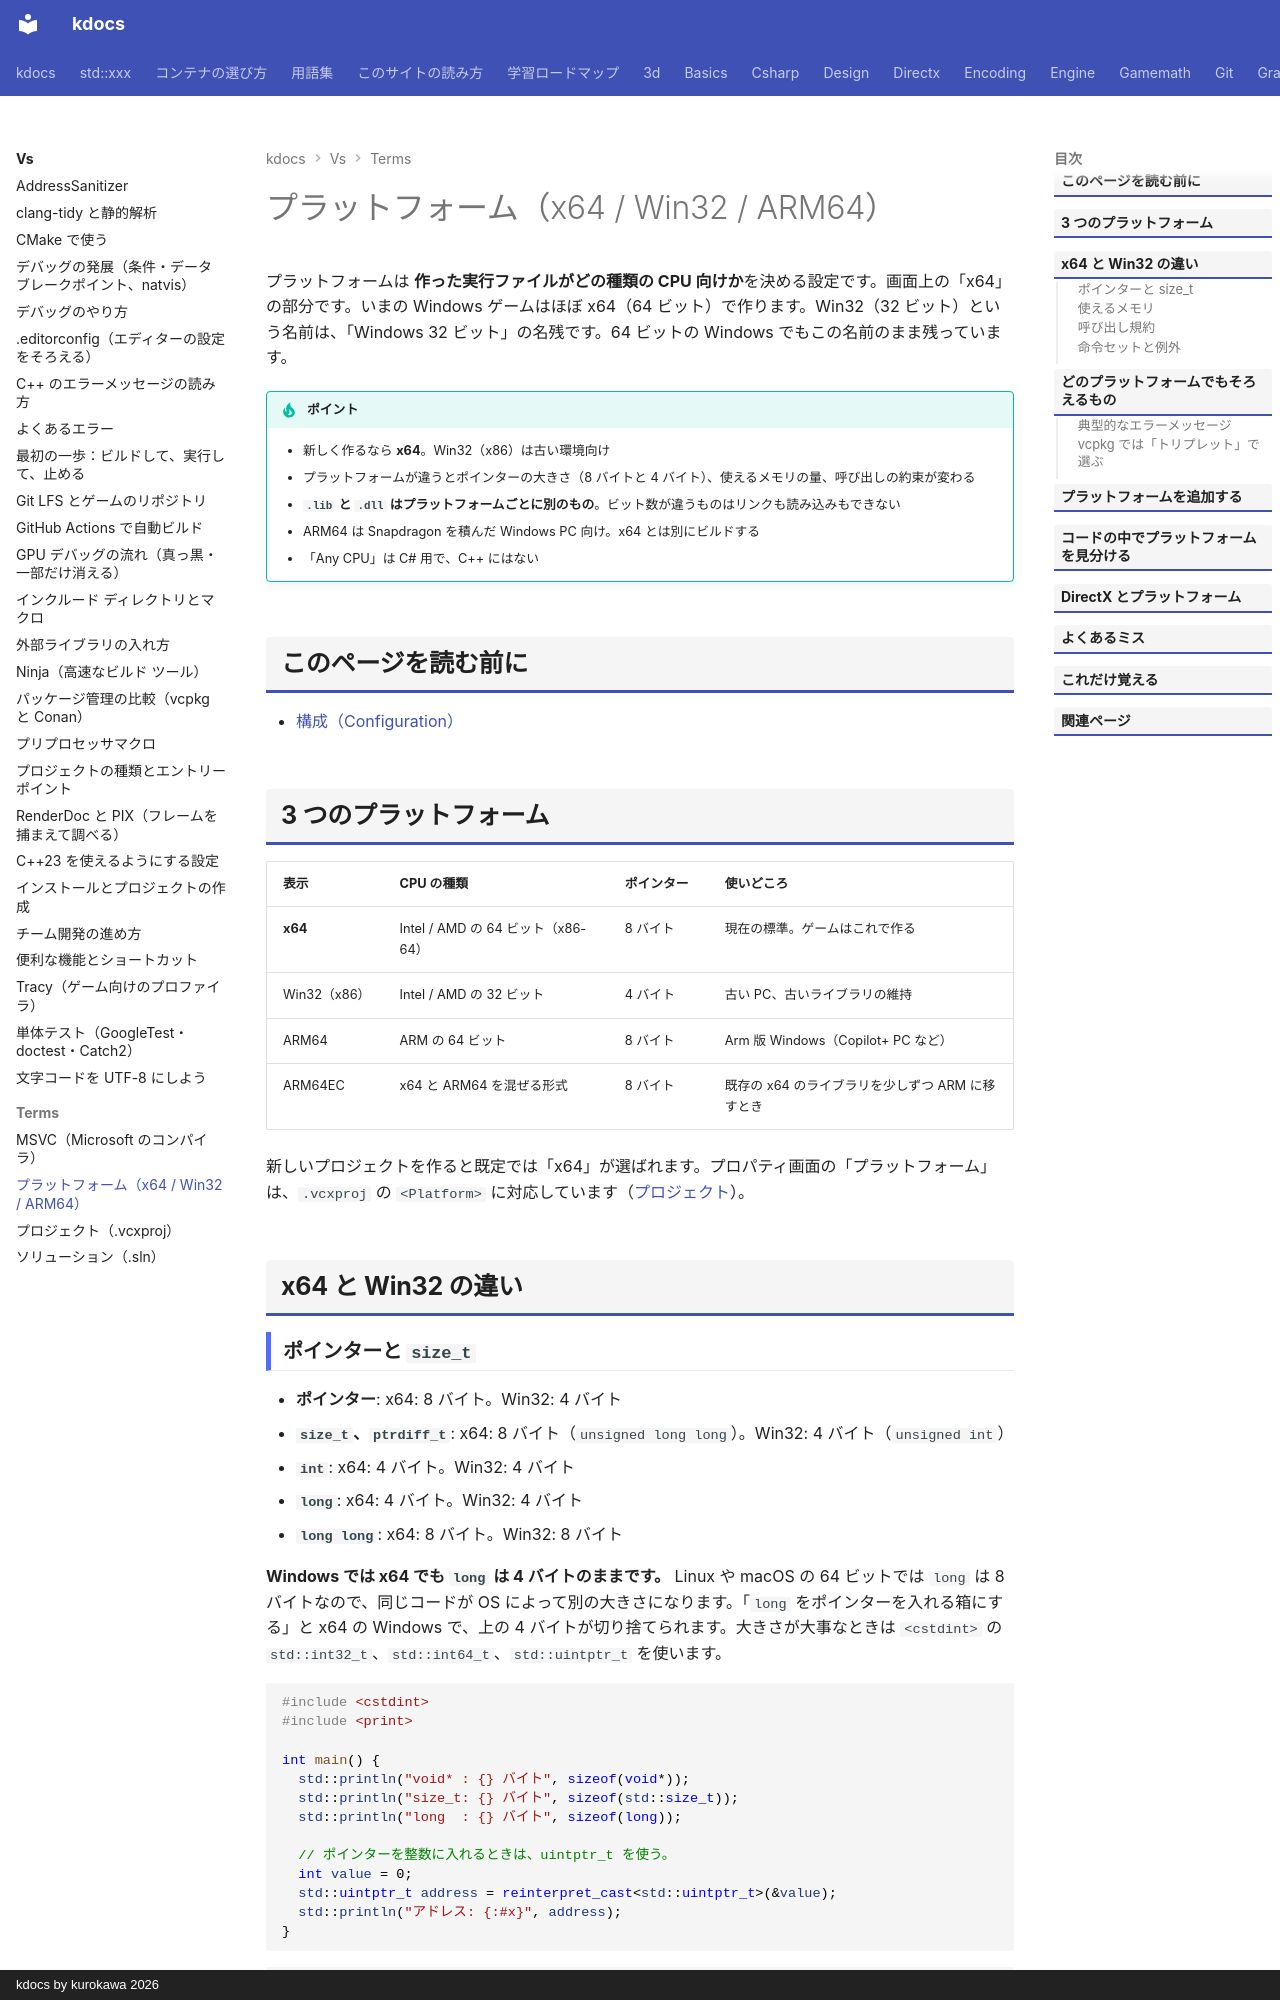

repository: qwzxdf/kdocs · page: vs/terms/platform/index.html · generator: mkdocs · copyright: kdocs by kurokawa 2026

---
title: プラットフォーム（x64 / Win32 / ARM64）
tags:
  - Visual Studio
---

# プラットフォーム（x64 / Win32 / ARM64）

プラットフォームは <strong>作った実行ファイルがどの種類の CPU 向けか</strong>を決める設定です。画面上の「x64」の部分です。いまの Windows ゲームはほぼ x64（64 ビット）で作ります。Win32（32 ビット）という名前は、「Windows 32 ビット」の名残です。64 ビットの Windows でもこの名前のまま残っています。

!!! tip "ポイント"
    - 新しく作るなら <strong>x64</strong>。Win32（x86）は古い環境向け
    - プラットフォームが違うとポインターの大きさ（8 バイトと 4 バイト）、使えるメモリの量、呼び出しの約束が変わる
    - <strong>`.lib` と `.dll` はプラットフォームごとに別のもの</strong>。ビット数が違うものはリンクも読み込みもできない
    - ARM64 は Snapdragon を積んだ Windows PC 向け。x64 とは別にビルドする
    - 「Any CPU」は C# 用で、C++ にはない

## このページを読む前に

- [構成（Configuration）](configuration.md)

## 3 つのプラットフォーム {#list}

| 表示 | CPU の種類 | ポインター | 使いどころ |
| --- | --- | --- | --- |
| **x64** | Intel / AMD の 64 ビット（x86-64） | 8 バイト | 現在の標準。ゲームはこれで作る |
| Win32（x86） | Intel / AMD の 32 ビット | 4 バイト | 古い PC、古いライブラリの維持 |
| ARM64 | ARM の 64 ビット | 8 バイト | Arm 版 Windows（Copilot+ PC など） |
| ARM64EC | x64 と ARM64 を混ぜる形式 | 8 バイト | 既存の x64 のライブラリを少しずつ ARM に移すとき |

新しいプロジェクトを作ると既定では「x64」が選ばれます。プロパティ画面の「プラットフォーム」は、`.vcxproj` の `<Platform>` に対応しています（[プロジェクト](project.md)）。

## x64 と Win32 の違い {#diff}
